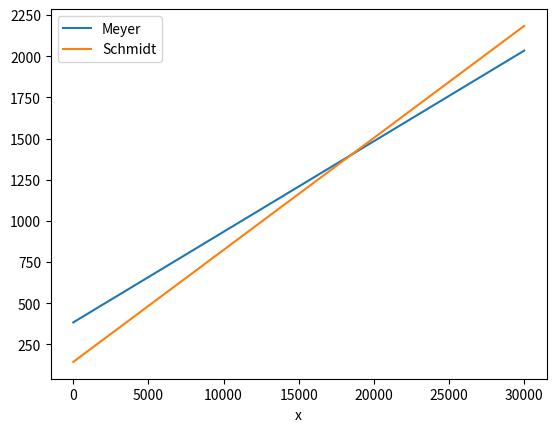

The matplotlib source for this figure: (Note: this script raises an exception after producing the figure.)
import pandas as pd # üblicher import von pandas
import numpy as np # üblicher import von numpy

import matplotlib.pyplot as plt # üblicher import von matplotlib
import matplotlib.ticker as tk # ermöglicht die Änderung der Achsenskalierung
%matplotlib inline 
%config InlineBackend.figure_format='retina'  # nur MacBook Pro

# Erzeugung von lx
lx = np.linspace(0, 30000, 5)

# Kontrollausdruck
lx

lx[1]

# Erzeugung eines DataFrame mit einer Spalte für die x-Achse
df = pd.DataFrame(
    {
        'x': lx
    }
)

# Kontrollausdruck
df

# Erzeugung von lx
lx = np.linspace(0, 30000, 5)

# Erzeugung des gesamten DataFrame df
df = pd.DataFrame(
    {
        'x': lx,
        'Meyer': 384 + 0.055*lx,
        'Schmidt': 144 + 0.068*lx
    }
)

# Kontrollausdruck
df

df.plot(x='x')
del lx

#lx = ...

df = pd.DataFrame(
    {
        'x': lx,
        'y': 3*lx + 5
    }
)

df

df.plot(x='x')

